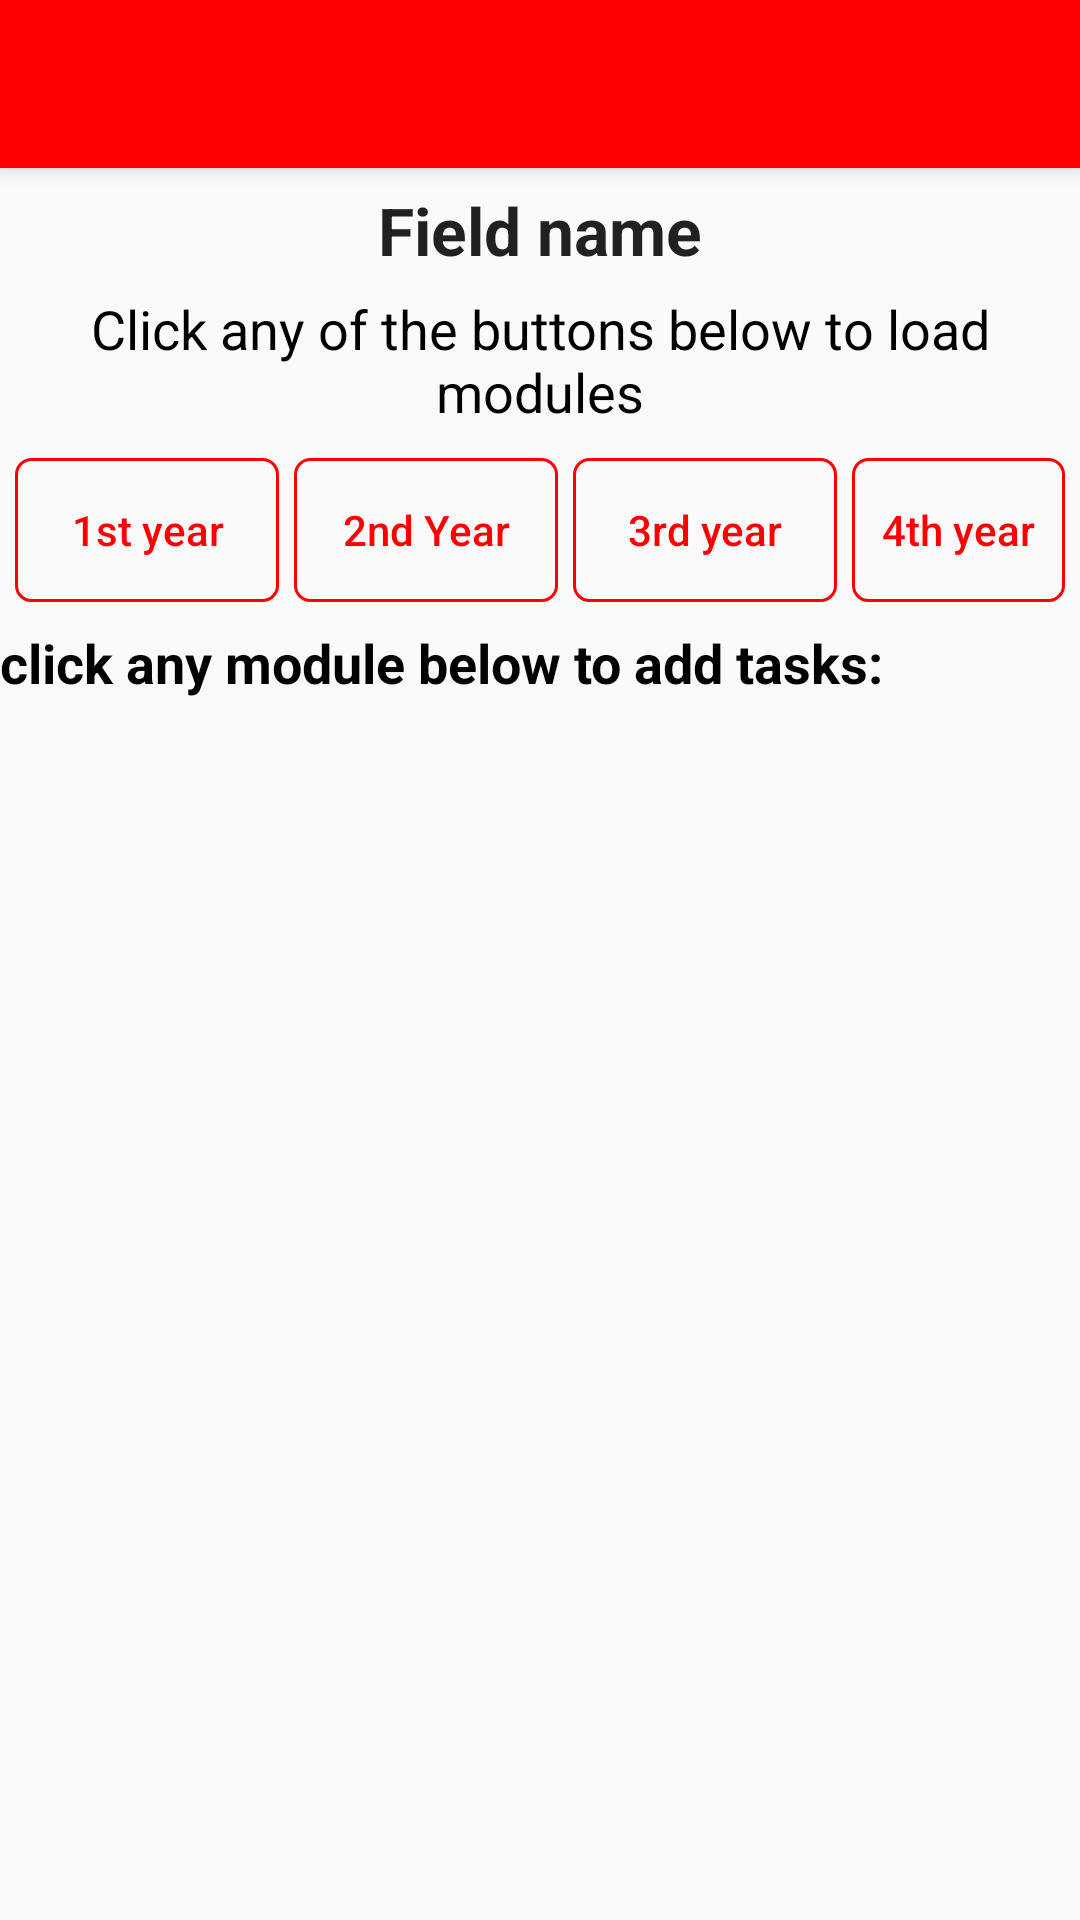

This screen was rendered from an Android layout file. Write that file and the resources it references.
<!-- AndroidManifest.xml: activity theme AppTheme.NoActionBar -->
<!-- res/layout/activity_add_module.xml -->
<?xml version="1.0" encoding="utf-8"?>
<androidx.drawerlayout.widget.DrawerLayout
    xmlns:android="http://schemas.android.com/apk/res/android"
    xmlns:app="http://schemas.android.com/apk/res-auto"
    xmlns:tools="http://schemas.android.com/tools"
    android:id="@+id/drawer_layout"
    android:layout_width="match_parent"
    android:layout_height="match_parent"
    android:fitsSystemWindows="true"
   >

    <LinearLayout
        android:layout_width="match_parent"
        android:layout_height="match_parent"
        android:orientation="vertical">

        <androidx.appcompat.widget.Toolbar
            android:id="@+id/toolbar_modules"
            android:layout_width="match_parent"
            android:layout_height="?attr/actionBarSize"
            android:background="@color/colorPrimary"
            android:elevation="4dp"
            android:theme="@style/ThemeOverlay.AppCompat.Dark.ActionBar"
            app:popupTheme="@style/ThemeOverlay.AppCompat.Light" />

        <TextView
            android:layout_width="wrap_content"
            android:layout_height="wrap_content"
            android:layout_marginTop="6dp"
            android:text="Field name"
            android:textStyle="bold"
            android:textAppearance="@style/TextAppearance.AppCompat.Large"
            android:id="@+id/textView_field_name"
            android:layout_gravity="center"/>

        <TextView
            android:layout_width="match_parent"
            android:gravity="center"
            android:layout_height="wrap_content"
            android:layout_marginTop="6dp"
            android:text="Click any of the buttons below to load modules"
            android:textAppearance="@style/TextAppearance.AppCompat.Medium"
            android:textColor="@color/black"
            android:id="@+id/textView_chooseModules"
            android:layout_gravity="center"/>


        <ScrollView
            android:layout_width="match_parent"
            android:layout_height="wrap_content"
            android:id="@+id/scrollView"
            android:layout_marginTop="10dp"
            android:layout_below="@+id/textView_courseName"
            >

            <LinearLayout
                android:layout_marginStart="2dp"
                android:layout_width="wrap_content"
                android:layout_height="wrap_content"
                android:orientation="horizontal">

                <Button
                    android:layout_width="wrap_content"
                    android:layout_height="wrap_content"
                    android:layout_marginEnd="5dp"
                    android:layout_marginStart="3dp"
                    android:textAllCaps="false"
                    android:id="@+id/year_1"
                    android:background="@drawable/buttons"
                    android:textColor="@color/red"
                    android:text="1st year"/>

                <Button
                    android:layout_width="wrap_content"
                    android:layout_height="wrap_content"
                    android:id="@+id/year_2"
                    android:textAllCaps="false"
                    android:layout_marginEnd="5dp"
                    android:textColor="@color/red"
                    android:background="@drawable/buttons"
                    android:text="2nd Year"/>

                <Button
                    android:layout_width="wrap_content"
                    android:layout_height="wrap_content"
                    android:layout_marginEnd="5dp"
                    android:textAllCaps="false"
                    android:textColor="@color/red"
                    android:background="@drawable/buttons"
                    android:id="@+id/year_3"
                    android:text="3rd year"/>

                <Button
                    android:layout_width="wrap_content"
                    android:layout_height="wrap_content"
                    android:id="@+id/year_4"
                    android:textColor="@color/red"
                    android:background="@drawable/buttons"
                    android:textAllCaps="false"
                    android:layout_marginEnd="5dp"
                    android:text="4th year"/>
            </LinearLayout>

        </ScrollView>

        <TextView
            android:layout_width="match_parent"
            android:layout_height="wrap_content"
            android:id="@+id/textView_instruction"
            android:text="click any module below to add tasks:"
            android:textAppearance="@style/TextAppearance.AppCompat.Medium"
            android:textStyle="bold"
            android:layout_marginTop="8dp"
            android:textColor="@color/black"
            />

        <androidx.recyclerview.widget.RecyclerView
            android:layout_width="match_parent"
            android:layout_height="match_parent"
            android:layout_marginTop="6dp"
            android:id="@+id/add_modules_recyclerView"
            />



    </LinearLayout>

    <com.google.android.material.navigation.NavigationView
        android:id="@+id/nav_view"
        android:layout_width="wrap_content"
        android:layout_height="match_parent"
        android:layout_gravity="start"
        app:headerLayout="@layout/nav_header"
        app:menu="@menu/courses_menu" />

</androidx.drawerlayout.widget.DrawerLayout>
<!-- res/layout/nav_header.xml (included above) -->
<?xml version="1.0" encoding="utf-8"?>
<LinearLayout xmlns:android="http://schemas.android.com/apk/res/android"
    android:layout_width="match_parent"
    android:layout_height="176dp"
    android:background="@color/colorAccent"
    android:gravity="bottom"
    android:orientation="vertical"
    android:padding="16dp"
    android:theme="@style/ThemeOverlay.AppCompat.Dark">

    <ImageView
        android:layout_width="wrap_content"
        android:layout_height="wrap_content"
        android:src="@mipmap/ic_launcher" />

    <TextView
        android:layout_width="wrap_content"
        android:layout_height="wrap_content"
        android:paddingTop="8dp"
        android:text="User name"
        android:textAppearance="@style/TextAppearance.AppCompat.Body1" />

    <TextView
        android:layout_width="wrap_content"
        android:layout_height="wrap_content"
        android:text="email" />

</LinearLayout>
<!-- resources referenced by this layout -->
<resources>
  <color name="black">#000000</color>
  <color name="colorAccent">#D81B60</color>
  <color name="colorPrimary">#FF0000</color>
  <color name="red">#FF0000</color>
  <!-- drawable buttons (drawable) -->
  <?xml version="1.0" encoding="utf-8"?>
  <shape xmlns:android="http://schemas.android.com/apk/res/android" android:shape="rectangle">
      <stroke android:color="@color/red" android:width="1dp"/>
      <corners android:radius="5dp"/>
  
  
  
  </shape>
  <style name="AppTheme.NoActionBar">
          <item name="windowActionBar">false</item>
          <item name="windowNoTitle">true</item>
      </style>
</resources>
